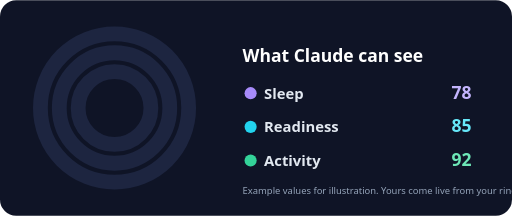
t = 0.00 s
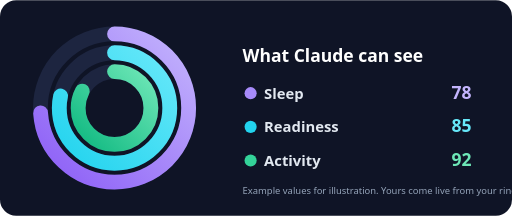
t = 1.05 s
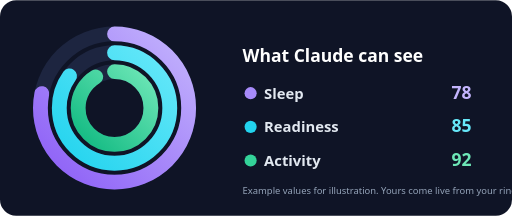
t = 2.03 s
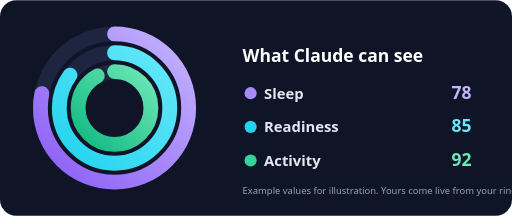
t = 3.08 s
t = 3.90 s: frame unchanged from t = 3.08 s, image omitted
t = 5.10 s: frame unchanged from t = 3.08 s, image omitted

The animated SVG that drew these frames (rendered in a browser with its animation timeline set to each time). Animation: 3 SMIL elements (animate=3); one cycle of 6.00 s, repeats indefinitely.

<svg xmlns="http://www.w3.org/2000/svg" viewBox="0 0 760 320" width="760" height="320" role="img" aria-label="Animated Sleep, Readiness and Activity rings with example values">
  <defs>
    <linearGradient id="g1" x1="0" y1="0" x2="1" y2="1"><stop offset="0" stop-color="#8b5cf6"/><stop offset="1" stop-color="#c4b5fd"/></linearGradient>
    <linearGradient id="g2" x1="0" y1="0" x2="1" y2="1"><stop offset="0" stop-color="#22d3ee"/><stop offset="1" stop-color="#67e8f9"/></linearGradient>
    <linearGradient id="g3" x1="0" y1="0" x2="1" y2="1"><stop offset="0" stop-color="#10b981"/><stop offset="1" stop-color="#6ee7b7"/></linearGradient>
  </defs>
  <style>
    .t { font-family: ui-sans-serif, system-ui, -apple-system, 'Segoe UI', Helvetica, Arial, sans-serif; }
  </style>
  <rect width="760" height="320" rx="24" fill="#0f1426"/>

  <g transform="translate(170 160) rotate(-90)">
    <!-- tracks -->
    <circle r="110" fill="none" stroke="#1d2540" stroke-width="22"/>
    <circle r="82"  fill="none" stroke="#1d2540" stroke-width="22"/>
    <circle r="54"  fill="none" stroke="#1d2540" stroke-width="22"/>
    <!-- Sleep 78%: C=691.2 -> offset 152.1 -->
    <circle r="110" fill="none" stroke="url(#g1)" stroke-width="22" stroke-linecap="round" stroke-dasharray="691.2" stroke-dashoffset="152.1">
      <animate attributeName="stroke-dashoffset" values="691.2;152.1;152.1;691.2" keyTimes="0;0.35;0.85;1" dur="6s" repeatCount="indefinite" calcMode="spline" keySplines="0.2 0.8 0.2 1;0 0 1 1;0.4 0 0.2 1"/>
    </circle>
    <!-- Readiness 85%: C=515.2 -> offset 77.3 -->
    <circle r="82" fill="none" stroke="url(#g2)" stroke-width="22" stroke-linecap="round" stroke-dasharray="515.2" stroke-dashoffset="77.3">
      <animate attributeName="stroke-dashoffset" values="515.2;77.3;77.3;515.2" keyTimes="0;0.4;0.85;1" dur="6s" repeatCount="indefinite" calcMode="spline" keySplines="0.2 0.8 0.2 1;0 0 1 1;0.4 0 0.2 1"/>
    </circle>
    <!-- Activity 92%: C=339.3 -> offset 27.1 -->
    <circle r="54" fill="none" stroke="url(#g3)" stroke-width="22" stroke-linecap="round" stroke-dasharray="339.3" stroke-dashoffset="27.1">
      <animate attributeName="stroke-dashoffset" values="339.3;27.1;27.1;339.3" keyTimes="0;0.45;0.85;1" dur="6s" repeatCount="indefinite" calcMode="spline" keySplines="0.2 0.8 0.2 1;0 0 1 1;0.4 0 0.2 1"/>
    </circle>
  </g>

  <g class="t" fill="#e2e8f0">
    <text x="360" y="92" font-size="26" font-weight="700" fill="#ffffff">What Claude can see</text>

    <circle cx="372" cy="138" r="9" fill="#a78bfa"/>
    <text x="392" y="146" font-size="22" font-weight="600">Sleep</text>
    <text x="700" y="146" font-size="26" font-weight="800" text-anchor="end" fill="#c4b5fd">78</text>

    <circle cx="372" cy="188" r="9" fill="#22d3ee"/>
    <text x="392" y="196" font-size="22" font-weight="600">Readiness</text>
    <text x="700" y="196" font-size="26" font-weight="800" text-anchor="end" fill="#67e8f9">85</text>

    <circle cx="372" cy="238" r="9" fill="#34d399"/>
    <text x="392" y="246" font-size="22" font-weight="600">Activity</text>
    <text x="700" y="246" font-size="26" font-weight="800" text-anchor="end" fill="#6ee7b7">92</text>

    <text x="360" y="288" font-size="14" fill="#94a3b8">Example values for illustration. Yours come live from your ring.</text>
  </g>
</svg>
